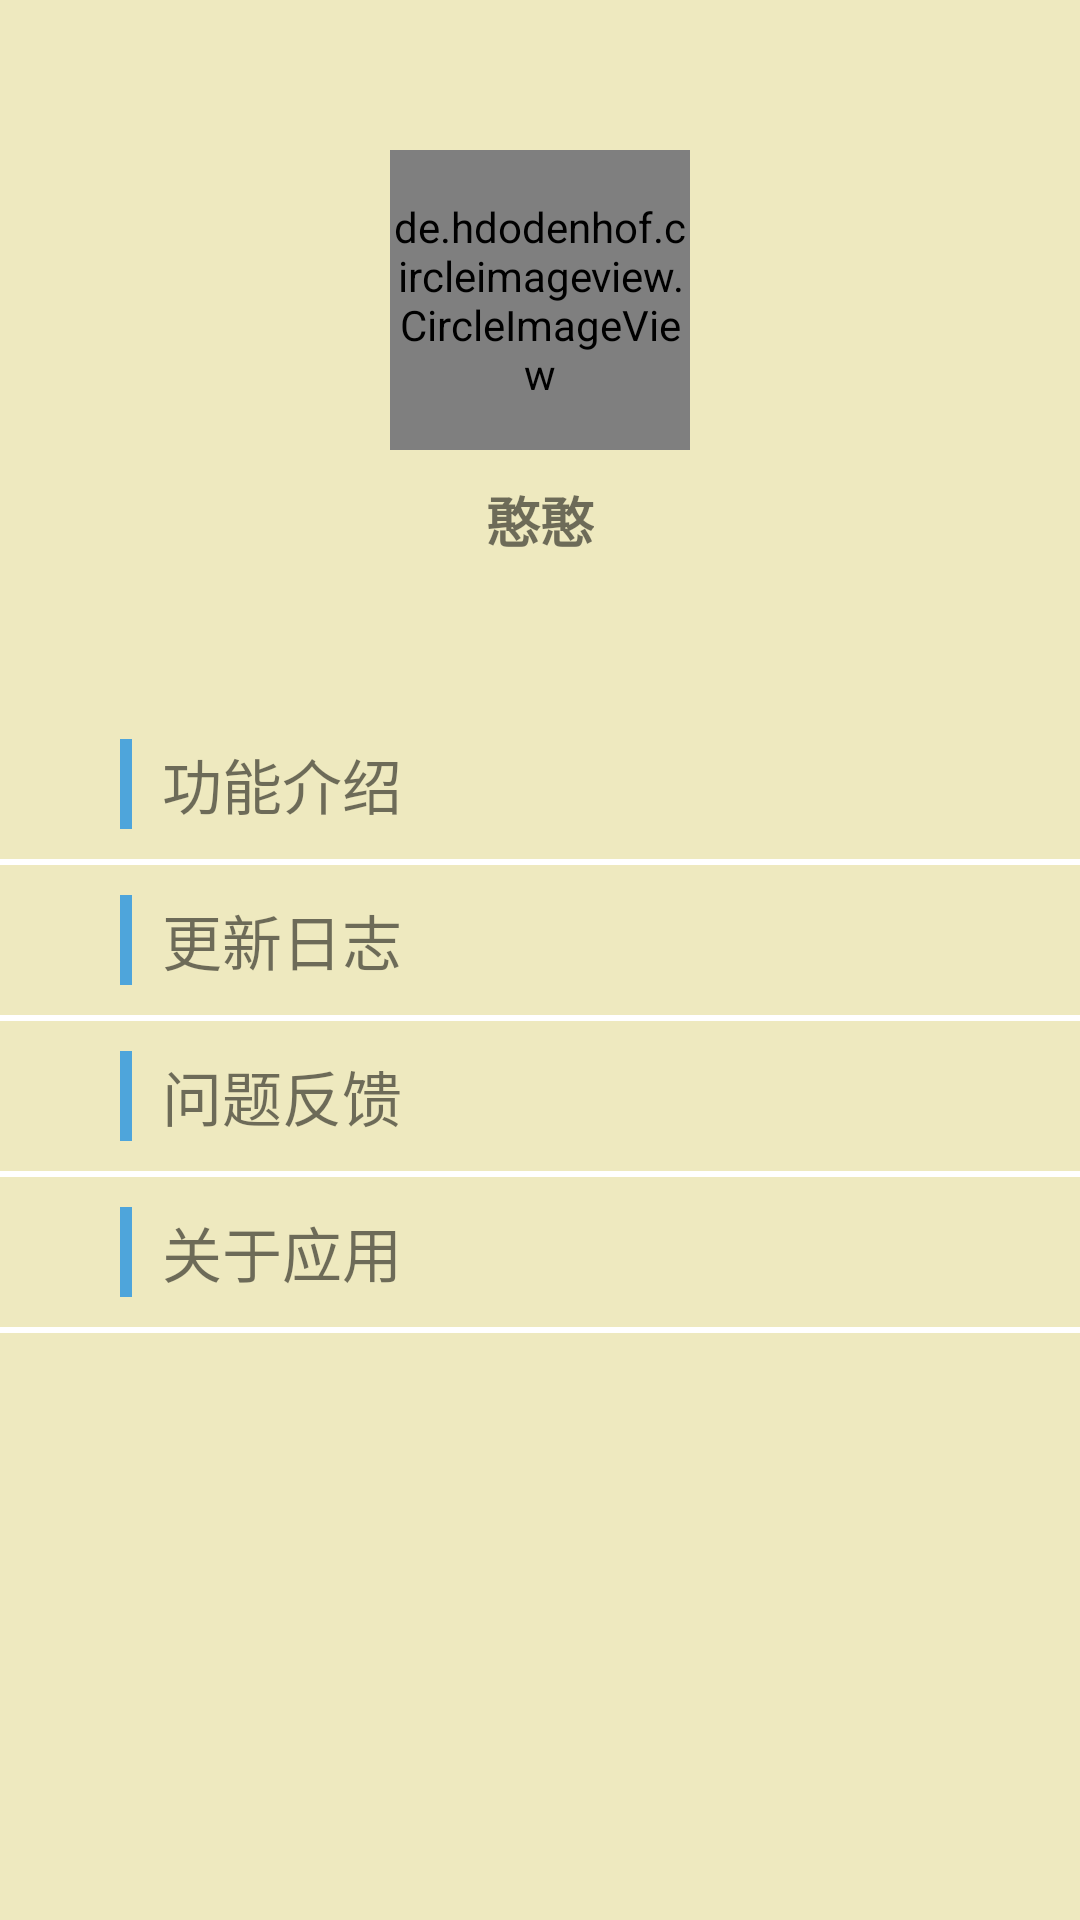

Write the Android layout XML for this screen, with the resource values it uses.
<!-- AndroidManifest.xml: application theme AppTheme -->
<!-- res/layout/fragment_me.xml -->
<LinearLayout xmlns:android="http://schemas.android.com/apk/res/android"
    xmlns:tools="http://schemas.android.com/tools"
    android:layout_width="match_parent"
    android:layout_height="match_parent"
    xmlns:app="http://schemas.android.com/apk/res-auto"
    android:orientation="vertical"
    android:background="@color/bgyellow"
    tools:context="com.example.administrator.accountbook.meFragment">
    <de.hdodenhof.circleimageview.CircleImageView
        android:id="@+id/mefrg_iv"
        android:layout_width="100dp"
        android:layout_height="100dp"
        android:layout_gravity="center_horizontal"
        android:layout_marginTop="50dp"
        app:civ_border_width="2dp"
        app:civ_border_color="@color/grey"
        android:background="@null"
        android:src="@drawable/p01"/>
    <TextView
        android:id="@+id/mefrg_tv_name"
        android:layout_width="wrap_content"
        android:layout_height="wrap_content"
        android:text="憨憨"
        android:textSize="18sp"
        android:textStyle="bold"
        android:layout_gravity="center_horizontal"
        android:layout_marginBottom="50dp"
        android:layout_marginTop="10dp"/>
    <LinearLayout
        android:layout_width="match_parent"
        android:layout_height="50dp"
        android:orientation="horizontal">
        <View
            android:layout_width="4dp"
            android:layout_height="30dp"
            android:layout_gravity="center_vertical"
            android:layout_marginLeft="40dp"
            android:layout_marginRight="10dp"
            android:background="@color/lightblue"/>
        <TextView
            android:id="@+id/mefrg_tv_funciton"
            android:layout_width="match_parent"
            android:layout_height="match_parent"
            android:text="功能介绍"
            android:textSize="20sp"
            android:gravity="center|left"/>
    </LinearLayout>
    <View
        android:layout_width="match_parent"
        android:layout_height="2dp"
        android:background="@color/white"/>
    <LinearLayout
        android:layout_width="match_parent"
        android:layout_height="50dp"
        android:orientation="horizontal">
        <View
            android:layout_width="4dp"
            android:layout_height="30dp"
            android:layout_gravity="center_vertical"
            android:layout_marginLeft="40dp"
            android:layout_marginRight="10dp"
            android:background="@color/lightblue"/>
        <TextView
            android:id="@+id/mefrg_tv_update"
            android:layout_width="match_parent"
            android:layout_height="match_parent"
            android:text="更新日志"
            android:textSize="20sp"
            android:gravity="center|left"/>
    </LinearLayout>
    <View
        android:layout_width="match_parent"
        android:layout_height="2dp"
        android:background="@color/white"/>
    <LinearLayout
        android:layout_width="match_parent"
        android:layout_height="50dp"
        android:orientation="horizontal">
        <View
            android:layout_width="4dp"
            android:layout_height="30dp"
            android:layout_gravity="center_vertical"
            android:layout_marginLeft="40dp"
            android:layout_marginRight="10dp"
            android:background="@color/lightblue"/>
        <TextView
            android:id="@+id/mefrg_tv_feedback"
            android:layout_width="match_parent"
            android:layout_height="match_parent"
            android:text="问题反馈"
            android:textSize="20sp"
            android:gravity="center|left"/>
    </LinearLayout>
    <View
        android:layout_width="match_parent"
        android:layout_height="2dp"
        android:background="@color/white"/>
    <LinearLayout
        android:layout_width="match_parent"
        android:layout_height="50dp"
        android:orientation="horizontal">
        <View
            android:layout_width="4dp"
            android:layout_height="30dp"
            android:layout_gravity="center_vertical"
            android:layout_marginLeft="40dp"
            android:layout_marginRight="10dp"
            android:background="@color/lightblue"/>
        <TextView
            android:id="@+id/mefrg_tv_about"
            android:layout_width="match_parent"
            android:layout_height="match_parent"
            android:text="关于应用"
            android:textSize="20sp"
            android:gravity="center|left"/>
    </LinearLayout>
    <View
        android:layout_width="match_parent"
        android:layout_height="2dp"
        android:background="@color/white"/>

</LinearLayout>
<!-- resources referenced by this layout -->
<resources>
  <color name="bgyellow">#eee9bf</color>
  <color name="grey">#8a8a8a</color>
  <color name="lightblue">#4EA5DB</color>
  <color name="white">#FFFFFF</color>
  <style name="AppTheme" parent="Theme.AppCompat.Light.NoActionBar">
          
          <item name="colorPrimary">@color/colorPrimary</item>
          <item name="colorPrimaryDark">@color/colorPrimaryDark</item>
          <item name="colorAccent">@color/colorAccent</item>
      </style>
  <color name="colorPrimary">#3F51B5</color>
  <color name="colorPrimaryDark">#303F9F</color>
  <color name="colorAccent">#FF4081</color>
</resources>
